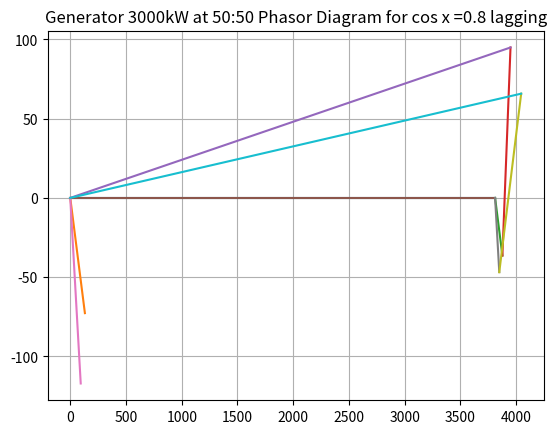

Write the Python code that produced this figure.
import numpy as np
import matplotlib.pyplot as plt
import math
import cmath


# [redacted]

#Data given
V_rated = 6.6 * 10**3
Power_load = 3000*10**3
pf = 0.8

#impedances
R1 =0.5
X1 = 1
Z1 = complex(R1,X1)
R2 = 0.4
X2 = 1.2 
Z2 = complex(R2,X2)

#load ratios
load1 = .5
load2 = .5

#Currents 
theta = math.acos(pf)
i_l =   abs(cmath.rect(150,theta))

#A
#3000kW load at 0.8 lagging pf shared at 50:50
#for generator 1

Pgen1 = load1 * Power_load
Vph = V_rated/math.sqrt(3) 

#Calculating the exitation voltage for generatore 1
#finding cos(theta1)
theta1 = math.acos(Pgen1/(3*Vph * i_l))


#finding total current it
it = Power_load/(3*Vph*pf)
i1 = cmath.rect(i_l,theta1)
e_a1 = Vph + (i1 * Z1)

#Line value of EMF
V_line = math.sqrt(3) * abs(e_a1)

#Load angle
alpha1 = np.angle(e_a1, deg =True)


#Calcualting Parameters for Generator 2
Pgen2 = load2 * Power_load
i2 = it - i1
theta2 = math.acos(Pgen2/(3*Vph*abs(i2)))

e_a2 = Vph + i2*Z2

#Line value of EMF
V_line2 = math.sqrt(3) * abs(e_a2)

#Load angle foe generator 2
alpha2 = np.angle(e_a2 , deg = True)

#Calculating Exciation voltage for  generator 1
#e_a2 = i_l * Z2+V_

#Plotting phasor for Generator 1
#Length of different properties
l_ea1 = abs(e_a1)
l_il = abs(i1)
l_vph1 = abs(Vph)
l_ilRa1 = abs(i1) * R1
l_iljXs1 = abs(i1) * X1

#Il
x_il1 = l_il * math.cos(theta1)
y_il1 = -(l_il * math.sin(theta1))

#Vph
x_Vph1 = l_vph1
y_Vph1 = 0

#Il * Ra
x_ilra1e1 = x_Vph1 + l_il * R1 * math.cos(theta1)
y_ilra1e1 = -(y_Vph1 + l_il * R1 * math.sin(theta1))

#jXsI1
x_jxsend1 = x_ilra1e1 + l_il * X1 * math.sin(theta1)
y_jxsend1 = y_ilra1e1 + l_il * X1 * math.cos(theta1)

#EA
x_ea1end = l_ea1 * math.cos(alpha1)
y_ea1end = l_ea1 * math.sin(alpha1)


#plotting the phasor for Generator 2
#Lengths of different properties
l_ea2 = abs(e_a2)
l_i2 = abs(i2)
l_vph2 = abs(Vph)
l_ilRa2 =abs(i2) * R2
l_iljXs2 = abs(i2) * X2

#Il
x_il2 = l_il * math.cos(theta2)
y_il2 = -(l_il) * math.sin(theta2)

#Vph
x_Vph2 = l_vph2
y_Vph2 = 0

#Il*Ra
x_ilra1e2 = x_Vph2 + l_il * R2 * math.cos(theta2)
y_ilra1e2 = -(y_Vph2 + l_il * R2 * math.sin(theta2))

#JXsIl
x_jxsend2 = x_ilra1e2 + l_i2 * X2 * math.sin(theta2)
y_jxsend2 = y_ilra1e2 + l_il * X2 * math.cos(theta2)


fig = plt.figure(1)
plt.title("Generator 3000kW at 50:50 Phasor Diagram for cos x =0.8 lagging")
#plot for Vph
plt.plot([0, x_Vph1], [0, y_Vph1])
#plot for Ia
plt.plot([0, x_il1], [0, y_il1])
#plot for IaRa
plt.plot([x_Vph1, x_ilra1e1], [y_Vph1, y_ilra1e1])
#plot for jXaIa
plt.plot([x_ilra1e1, x_jxsend1], [y_ilra1e1, y_jxsend1])
#plot for Ea
plt.plot([0, x_jxsend1], [0, y_jxsend1])

#plot for Vph2
plt.plot([0, x_Vph2], [0, y_Vph2])
#plot for Ia2
plt.plot([0, x_il2], [0, y_il2])
#plot for IaRa
plt.plot([x_Vph2, x_ilra1e2], [y_Vph2, y_ilra1e2])
#plot for jXaIa
plt.plot([x_ilra1e2, x_jxsend2], [y_ilra1e2, y_jxsend2])
#plot for Ea
plt.plot([0, x_jxsend2], [0, y_jxsend2])

plt.grid()
plt.show()

